Dataset: nn_images (GitHub, iceberg-project/Seals). Classes: crabeater, emperor, pack ice, pack-ice, weddell.

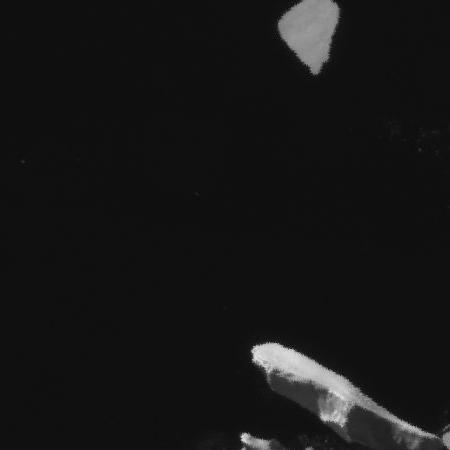
Label: pack ice

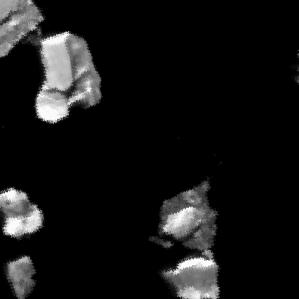
Label: pack ice

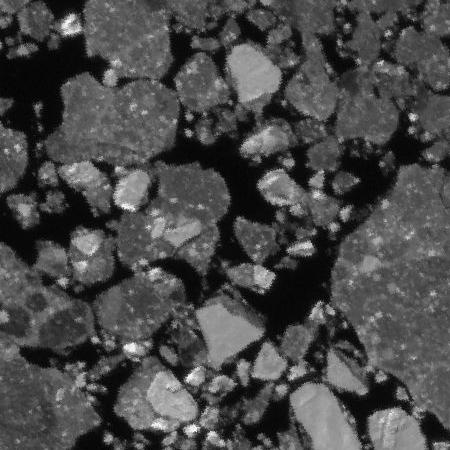
Label: pack-ice

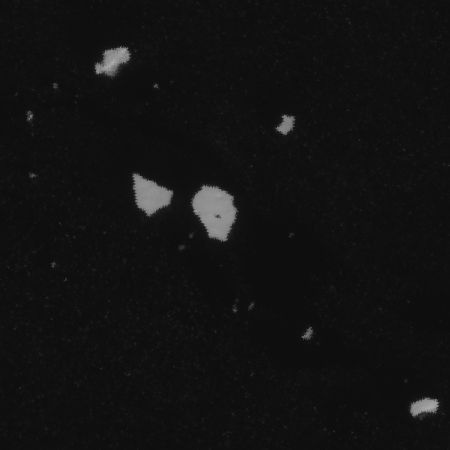
Label: crabeater

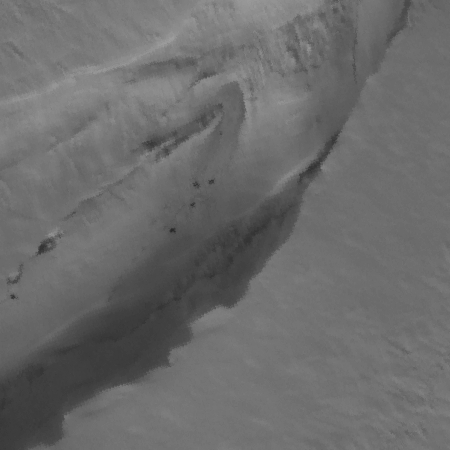
Label: weddell

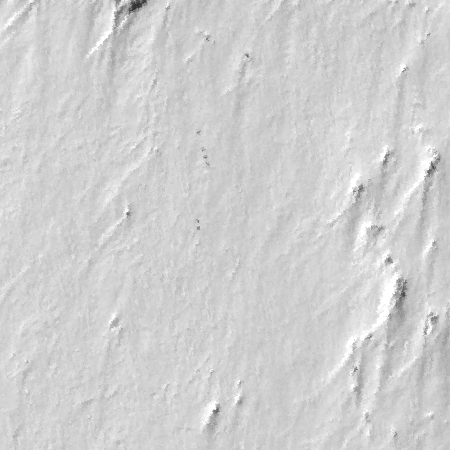
Label: emperor
